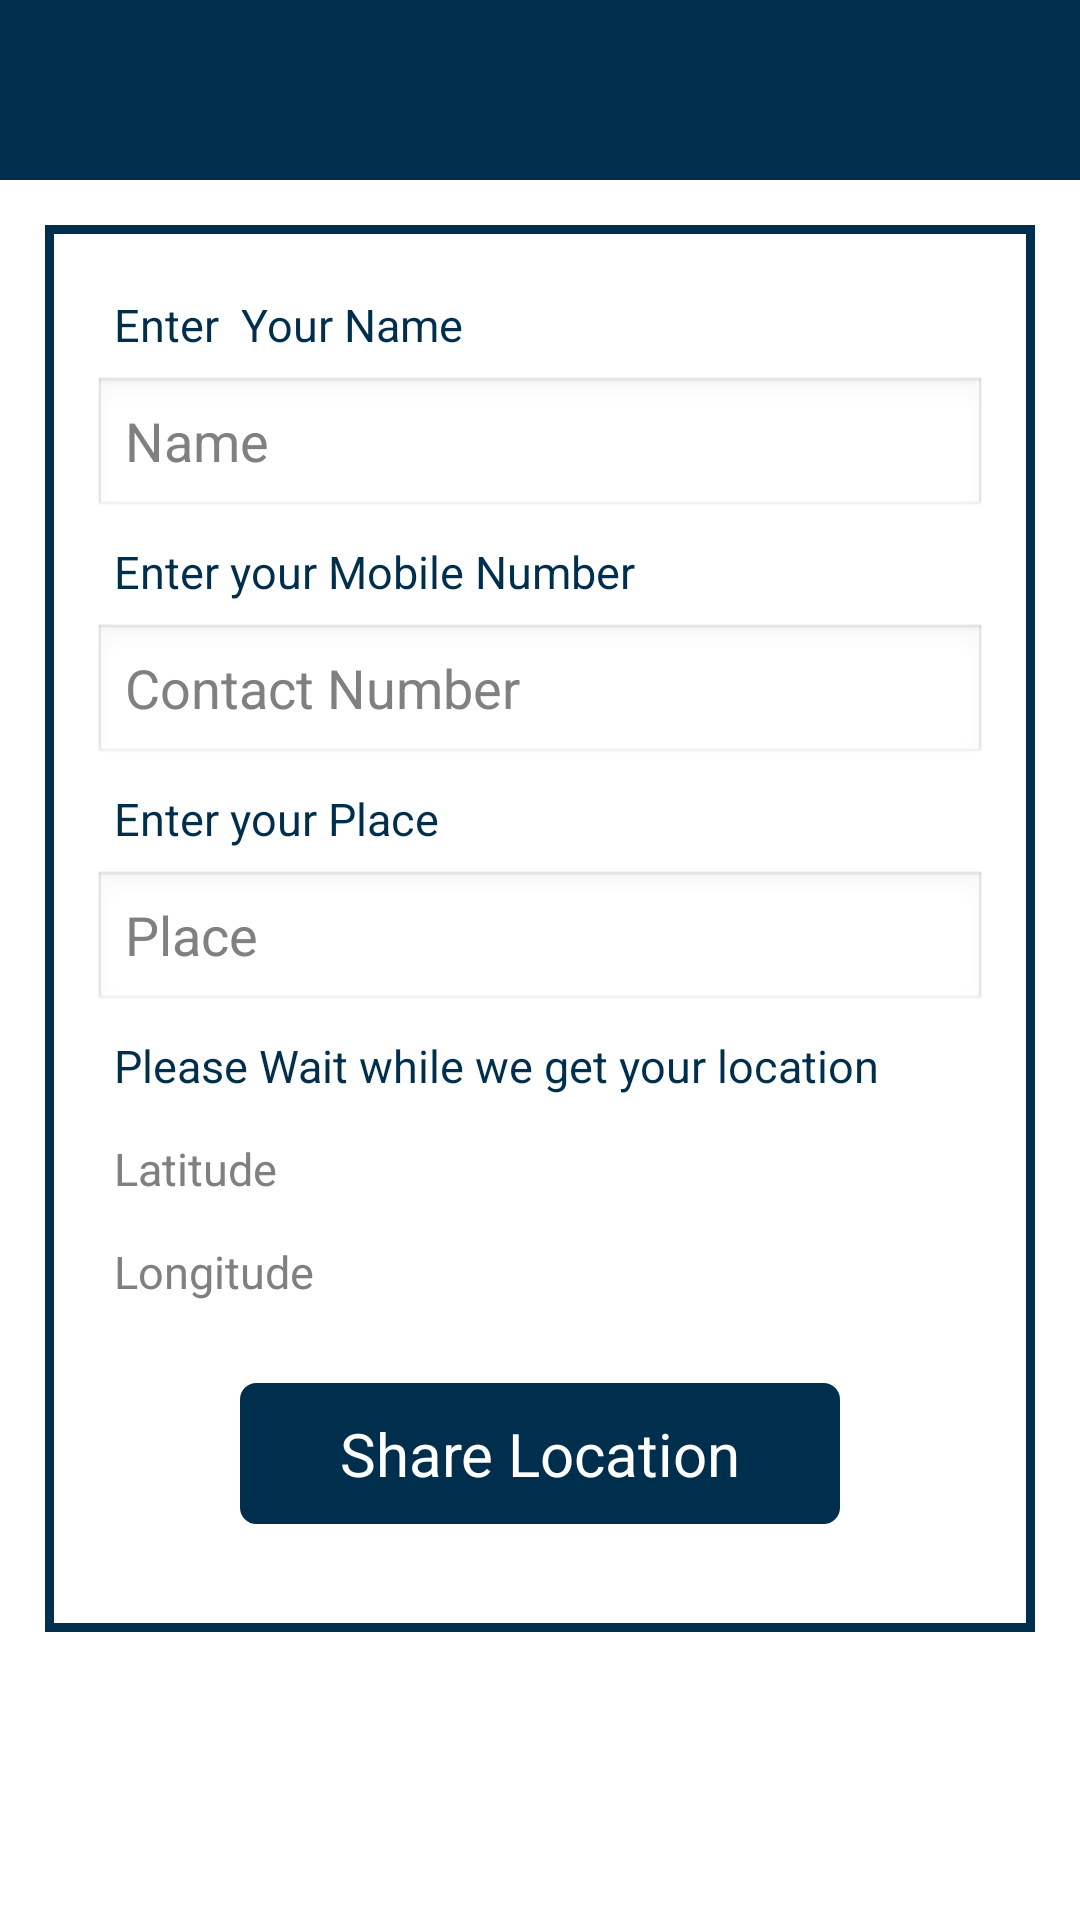

Produce the Android XML layout that renders to this screen, including the resource entries it uses.
<!-- AndroidManifest.xml: application theme AppTheme -->
<!-- res/layout/share_location.xml -->
<LinearLayout xmlns:android="http://schemas.android.com/apk/res/android"
    xmlns:tools="http://schemas.android.com/tools"
    xmlns:app="http://schemas.android.com/apk/res-auto"
    android:id="@+id/LinearLayout1"
    android:layout_width="match_parent"
    android:layout_height="match_parent"
    android:orientation="vertical">

    <android.support.v7.widget.Toolbar
        android:id="@+id/my_toolbar"
        android:layout_width="match_parent"
        android:layout_height="60dp"
        android:background="#002e4d"
        app:titleTextColor="#FFFFFF"
        android:theme="@style/ThemeOverlay.AppCompat.ActionBar" />
    <ScrollView
        android:layout_width="match_parent"
        android:layout_height="wrap_content"
        android:orientation="vertical">

        <LinearLayout
            android:layout_width="match_parent"
            android:layout_height="wrap_content"
            android:layout_margin="5dp"
            android:orientation="vertical">

            <LinearLayout
                android:layout_width="match_parent"
                android:layout_height="wrap_content"
                android:layout_margin="10dp"
                android:padding="10dp"
                android:background="@drawable/border"
                android:orientation="vertical">

                <LinearLayout
                    android:layout_width="match_parent"
                    android:layout_height="wrap_content"
                    android:orientation="vertical"
                    android:padding="6dip">

                    <TextView
                        android:layout_width="match_parent"
                        android:layout_height="wrap_content"
                        android:layout_margin="2dp"
                        android:padding="5dp"
                        android:text="Enter  Your Name"
                        android:textColor="#002e4d"
                        android:textSize="15dp" />

                    <EditText
                        android:id="@+id/name"
                        android:layout_width="match_parent"
                        android:layout_height="wrap_content"
                        android:layout_weight="1"
                        android:ems="10"
                        android:hint="Name"
                        android:textColor="#00b300"/>

                    <TextView
                        android:layout_width="match_parent"
                        android:layout_height="wrap_content"
                        android:layout_margin="2dp"
                        android:padding="5dp"
                        android:text="Enter your Mobile Number"
                        android:textColor="#002e4d"
                        android:textSize="15dp" />

                    <EditText
                        android:id="@+id/number"
                        android:layout_width="match_parent"
                        android:layout_height="wrap_content"
                        android:layout_weight="1"
                        android:ems="10"
                        android:hint="Contact Number"
                        android:textColor="#00b300" />

                    <TextView
                        android:layout_width="match_parent"
                        android:layout_height="wrap_content"
                        android:layout_margin="2dp"
                        android:padding="5dp"
                        android:text="Enter your Place"
                        android:textColor="#002e4d"
                        android:textSize="15dp" />

                    <EditText
                        android:id="@+id/pplace"
                        android:layout_width="match_parent"
                        android:layout_height="wrap_content"
                        android:layout_weight="1"
                        android:ems="10"
                        android:hint="Place"
                        android:textColor="#00b300" />

                    <TextView
                        android:layout_width="match_parent"
                        android:layout_height="wrap_content"
                        android:layout_margin="2dp"
                        android:padding="5dp"
                        android:text="Please Wait while we get your location"
                        android:textColor="#002e4d"
                        android:textSize="15dp" />


                    <TextView
                        android:id="@+id/latitude"
                        android:layout_width="match_parent"
                        android:layout_height="wrap_content"
                        android:layout_weight="1"
                        android:ems="10"
                        android:layout_margin="2dp"
                        android:textSize="15dp"
                        android:padding="5dp"
                        android:hint="Latitude"
                        android:textColor="#00b300"/>

                    <TextView
                        android:id="@+id/longitude"
                        android:layout_width="match_parent"
                        android:layout_height="wrap_content"
                        android:layout_weight="1"
                        android:ems="10"
                        android:textSize="15dp"
                        android:padding="5dp"
                        android:layout_margin="2dp"
                        android:hint="Longitude"
                        android:textColor="#00b300" />

                    <Button
                        android:id="@+id/sharelocation"
                        android:layout_width="200dp"
                        android:layout_height="wrap_content"
                        android:layout_gravity="center_horizontal"
                        android:layout_margin="20dp"
                        android:background="@drawable/button"
                        android:padding="10dp"
                        android:text="Share Location"
                        android:textColor="#FFFFFF"
                        android:textSize="20dp" />

                </LinearLayout>
            </LinearLayout>
        </LinearLayout>
    </ScrollView>
</LinearLayout>
<!-- resources referenced by this layout -->
<resources>
  <!-- drawable border (drawable-xxhdpi) -->
  <?xml version="1.0" encoding="UTF-8"?>
  <shape xmlns:android="http://schemas.android.com/apk/res/android" android:shape="rectangle">
      <padding android:left="10dp" android:right="10dp" android:top="10dp" android:bottom="10dp"/>
      <stroke android:width="3dp" android:color="#002e4d"/>
  </shape>
  <!-- drawable button (drawable) -->
  <?xml version="1.0" encoding="utf-8"?>
  <selector xmlns:android="http://schemas.android.com/apk/res/android" >
      <item android:state_pressed="true" >
          <shape android:shape="rectangle"  >
              <corners android:radius="5dip" />
              <stroke android:width="1dip" android:color="#002e4d" />
              <gradient android:angle="-90" android:startColor="#002e4d" android:endColor="#002e4d"  />
          </shape>
      </item>
      <item android:state_focused="true">
          <shape android:shape="rectangle"  >
              <corners android:radius="5dip" />
              <stroke android:width="1dip" android:color="#002e4d" />
              <solid android:color="#002e4d"/>
          </shape>
      </item>
      <item >
          <shape android:shape="rectangle"  >
              <corners android:radius="5dip" />
              <stroke android:width="1dip" android:color="#002e4d" />
              <gradient android:angle="-90" android:startColor="#002e4d" android:endColor="#002e4d" />
          </shape>
      </item>
  </selector>
  <style name="AppTheme" parent="AppBaseTheme">
          
      </style>
  <style name="AppBaseTheme" parent="android:Theme.Light">
          
      </style>
</resources>
